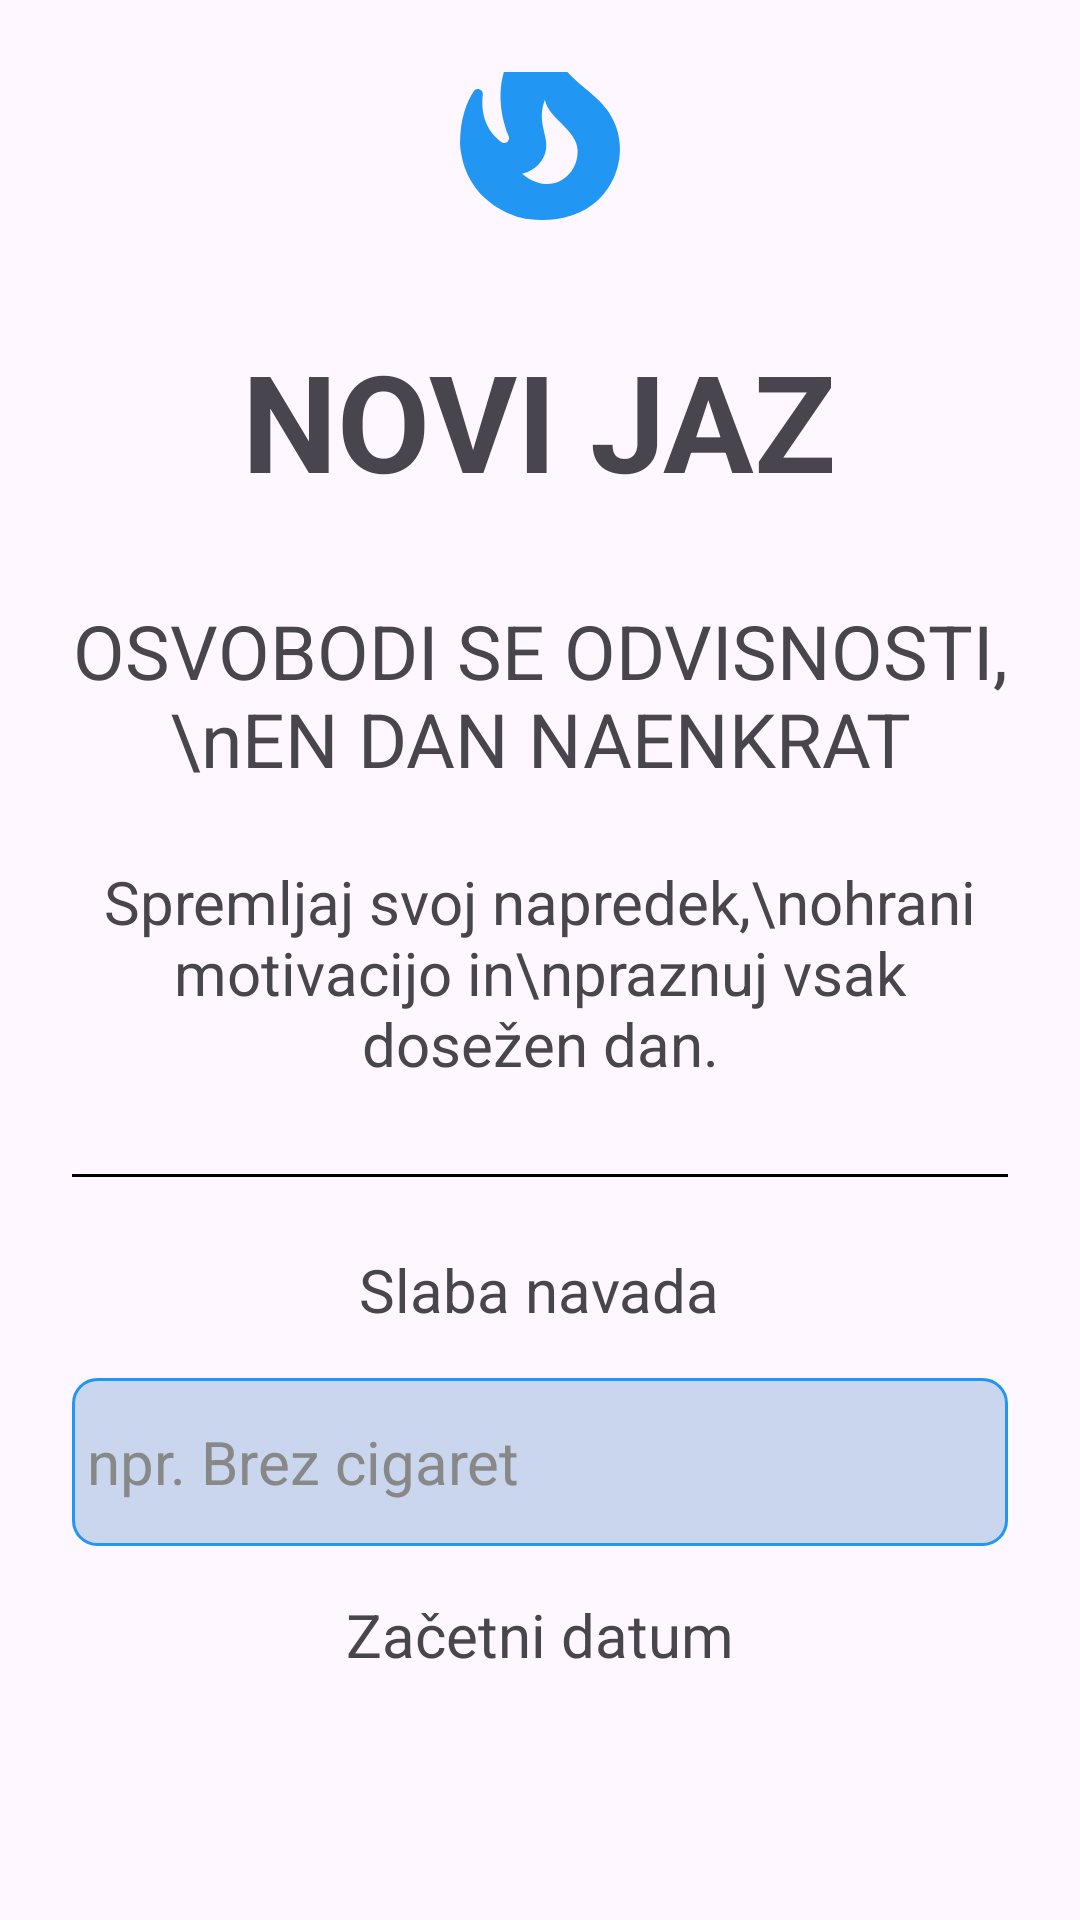

Here is an Android app screen rendered from its layout file. Give the layout XML and the strings, colors and styles it references.
<!-- AndroidManifest.xml: application theme Theme.NoviJazV1 -->
<!-- res/layout/activity_intro.xml -->
<?xml version="1.0" encoding="utf-8"?>
<LinearLayout xmlns:android="http://schemas.android.com/apk/res/android"
    xmlns:app="http://schemas.android.com/apk/res-auto"
    android:layout_width="match_parent"
    android:layout_height="match_parent"
    android:orientation="vertical"
    android:padding="24dp"
    android:gravity="center">

    
    <ImageView
        android:layout_width="80dp"
        android:layout_height="80dp"
        android:src="@drawable/baseline_local_fire_department_24_blue"
        android:layout_marginBottom="30dp"/>

    
    <TextView
        android:layout_width="wrap_content"
        android:layout_height="wrap_content"
        android:text="NOVI JAZ"
        android:textSize="45sp"
        android:textStyle="bold"
        android:gravity="center"
        android:layout_marginBottom="30dp"/>

    <TextView
        android:layout_width="wrap_content"
        android:layout_height="wrap_content"
        android:text="OSVOBODI SE ODVISNOSTI, \nEN DAN NAENKRAT"
        android:textSize="25sp"
        android:gravity="center"
        android:layout_marginBottom="24dp"/>

    
    <TextView
        android:layout_width="wrap_content"
        android:layout_height="wrap_content"
        android:text="Spremljaj svoj napredek,\nohrani motivacijo in\npraznuj vsak dosežen dan."
        android:textSize="20sp"
        android:gravity="center"
        android:layout_marginBottom="30dp"/>

    
    <View
        android:layout_width="match_parent"
        android:layout_height="1dp"
        android:background="?attr/colorSecondary"
        android:layout_marginBottom="24dp"/>

    
    <TextView
        android:layout_width="wrap_content"
        android:layout_height="wrap_content"
        android:text="Slaba navada"
        android:textSize="20sp"
        android:layout_marginBottom="16dp"/>

    <EditText
        android:id="@+id/inputName"
        android:layout_width="match_parent"
        android:layout_height="56dp"
        android:minHeight="56dp"
        android:hint=" npr. Brez cigaret"
        android:textSize="20sp"
        android:textColor="@color/black"
        android:textColorHint="@color/grey"
        android:background="@drawable/date_selector_bg"
        android:inputType="text"
        android:layout_marginBottom="16dp"
        android:imeOptions="actionDone"/>

    
    <TextView
        android:layout_width="wrap_content"
        android:layout_height="wrap_content"
        android:text="Začetni datum"
        android:textSize="20sp"
        android:layout_marginBottom="16dp"/>

    <TextView
        android:id="@+id/selectedDate"
        android:layout_width="wrap_content"
        android:layout_height="wrap_content"
        android:text="5. 5. 2025 8:30"
        android:textSize="20sp"
        android:textColor="@color/black"
        android:background="@drawable/date_selector_bg"
        android:padding="12dp"
        android:clickable="true"
        android:focusable="true"
        android:layout_marginBottom="24dp"/>

    
    <Button
        android:id="@+id/startBtn"
        android:layout_width="match_parent"
        android:layout_height="wrap_content"
        android:text="Začni svojo pot"
        android:textSize="20sp"
        android:textAllCaps="false"
        android:layout_marginBottom="24dp"/>

    
    <TextView
        android:id="@+id/infoBtn"
        android:layout_width="wrap_content"
        android:layout_height="wrap_content"
        android:text="Kaj je Novi Jaz?"
        android:textSize="20sp"
        android:textColor="?attr/colorPrimary"
        android:layout_marginTop="18sp"/>

</LinearLayout>
<!-- resources referenced by this layout -->
<resources>
  <color name="black">#FF000000</color>
  <color name="grey">#FF888888</color>
  <!-- drawable baseline_local_fire_department_24_blue (drawable) -->
  <vector xmlns:android="http://schemas.android.com/apk/res/android" android:height="24dp" android:tint="#2196F3" android:viewportHeight="24" android:viewportWidth="24" android:width="24dp">
        
      <path android:fillColor="@android:color/white" android:pathData="M19.48,12.35c-1.57,-4.08 -7.16,-4.3 -5.81,-10.23c0.1,-0.44 -0.37,-0.78 -0.75,-0.55C9.29,3.71 6.68,8 8.87,13.62c0.18,0.46 -0.36,0.89 -0.75,0.59c-1.81,-1.37 -2,-3.34 -1.84,-4.75c0.06,-0.52 -0.62,-0.77 -0.91,-0.34C4.69,10.16 4,11.84 4,14.37c0.38,5.6 5.11,7.32 6.81,7.54c2.43,0.31 5.06,-0.14 6.95,-1.87C19.84,18.11 20.6,15.03 19.48,12.35zM10.2,17.38c1.44,-0.35 2.18,-1.39 2.38,-2.31c0.33,-1.43 -0.96,-2.83 -0.09,-5.09c0.33,1.87 3.27,3.04 3.27,5.08C15.84,17.59 13.1,19.76 10.2,17.38z"/>
      
  </vector>
  <!-- drawable date_selector_bg (drawable) -->
  <?xml version="1.0" encoding="utf-8"?>
  
  <shape xmlns:android="http://schemas.android.com/apk/res/android"
      android:shape="rectangle">
      <stroke
          android:width="1dp"
          android:color="@color/blue_compat"/>
      <corners android:radius="8dp"/>
      <solid android:color="#CAD6ED"/> 
  </shape>
  <style name="Theme.NoviJazV1" parent="Base.Theme.NoviJazV1" />
  <color name="blue_compat">#FF2196F3</color>
  <style name="Base.Theme.NoviJazV1" parent="Theme.Material3.DayNight.NoActionBar">
          <item name="colorPrimary">@color/blue_compat</item>
          <item name="colorOnPrimary">@color/white</item>
          <item name="colorSecondary">@color/black</item>
          <item name="checkboxStyle">@style/Widget.App.CheckBox</item>
          <item name="colorSubtleText">@color/subtleTextLight</item>
      </style>
  <color name="white">#FFFFFFFF</color>
  <style name="Widget.App.CheckBox" parent="Widget.MaterialComponents.CompoundButton.CheckBox">
          <item name="buttonTint">?attr/colorSecondary</item>
      </style>
  <color name="subtleTextLight">#88000000</color>
</resources>
